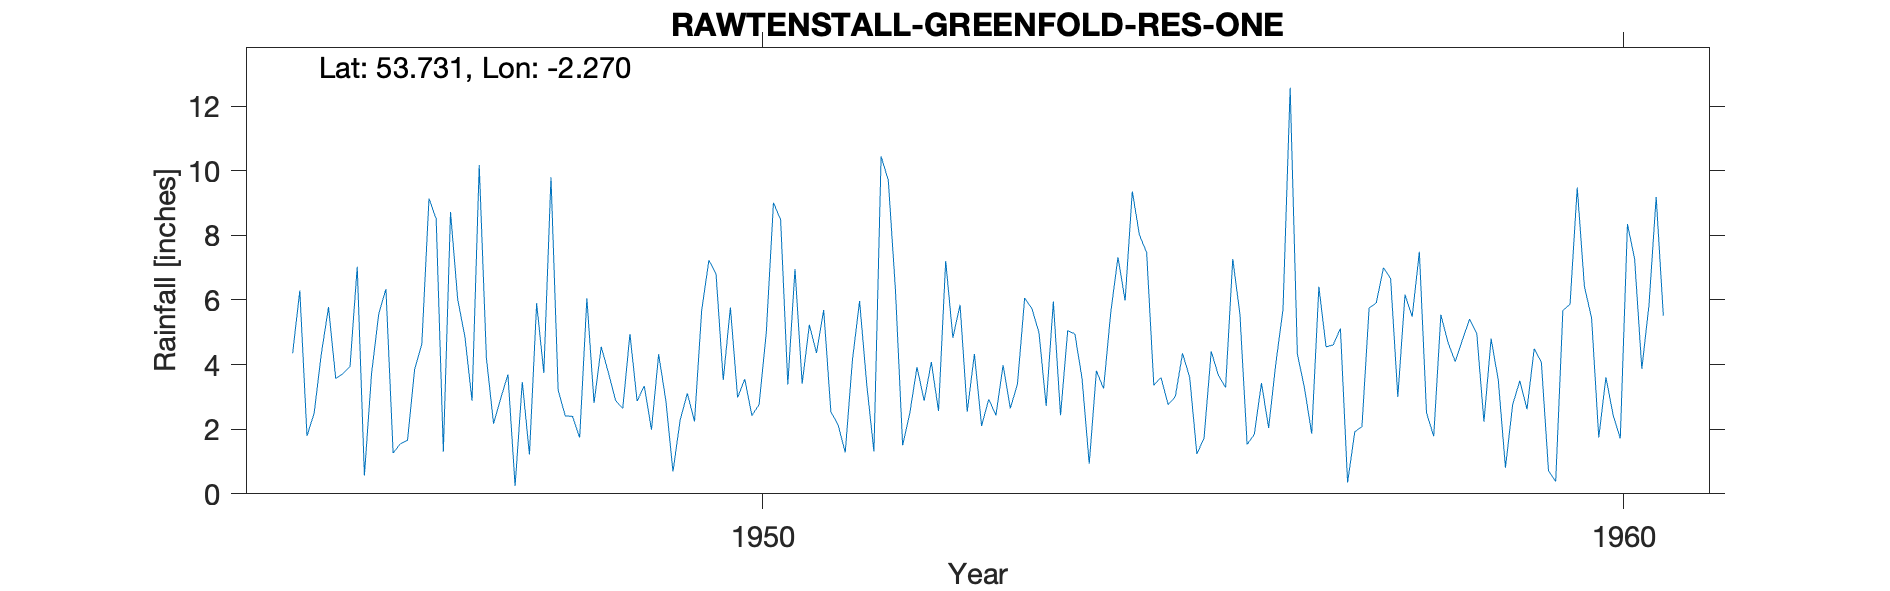

The table this chart was drawn from, first rows:
RAWTENSTALL (GREENFOLD RES. NO.1) +A, , , , , , , , , , , , , , , , , , , , 
Grid ref, SD823261, Long, -2.27, Lat, 53.73, Elevation, 1000, ft, , , , , , , , , , , , 
Station no, 2923/5, , , , , , , , , , , , , , , , , , , 
, 1941, 1942, 1943, 1944, 1945, 1946, 1947, 1948, 1949, 1950, 1951, 1952, 1953, 1954, 1955, 1956, 1957, 1958, 1959, 1960
January, , , , , 4.35, 5.57, 4.87, 9.8, 2.87, 3.52, 5.23, 6.3, 2.1, 5.05, 3.36, 5.56, 4.55, 5.48, 3.52, 6.42
February, , , , , 6.29, 6.34, 2.88, 3.2, 3.34, 5.77, 4.36, 1.5, 2.93, 4.95, 3.6, 1.53, 4.61, 7.49, 0.81, 5.44
March, , , , , 1.79, 1.26, 10.18, 2.41, 1.98, 2.98, 5.69, 2.5, 2.43, 3.57, 2.76, 1.84, 5.12, 2.51, 2.76, 1.74
April, , , , , 2.5, 1.55, 4.2, 2.4, 4.32, 3.55, 2.54, 3.92, 3.98, 0.93, 3.01, 3.43, 0.35, 1.78, 3.5, 3.61
May, , , , , 4.34, 1.65, 2.17, 1.74, 2.89, 2.42, 2.14, 2.88, 2.64, 3.81, 4.35, 2.04, 1.92, 5.54, 2.62, 2.44
June, , , , , 5.78, 3.86, 2.96, 6.05, 0.69, 2.77, 1.28, 4.08, 3.4, 3.26, 3.6, 4.03, 2.08, 4.68, 4.49, 1.71
July, , , , , 3.57, 4.63, 3.69, 2.81, 2.29, 4.98, 4.13, 2.56, 6.06, 5.61, 1.23, 5.7, 5.75, 4.09, 4.08, 8.35
August, , , , , 3.72, 9.14, 0.24, 4.55, 3.11, 9.01, 5.97, 7.21, 5.74, 7.32, 1.73, 12.57, 5.91, 4.76, 0.71, 7.26
September, , , , , 3.95, 8.51, 3.46, 3.75, 2.24, 8.48, 3.38, 4.83, 4.99, 5.98, 4.41, 4.33, 7, 5.41, 0.38, 3.87
October, , , , , 7.03, 1.3, 1.22, 2.89, 5.68, 3.38, 1.31, 5.85, 2.72, 9.36, 3.67, 3.27, 6.66, 4.97, 5.67, 5.84
November, , , , , 0.57, 8.72, 5.9, 2.64, 7.23, 6.96, 10.44, 2.54, 5.95, 8.01, 3.29, 1.86, 3, 2.23, 5.87, 9.19
December, , , , , 3.73, 6.02, 3.74, 4.95, 6.8, 3.41, 9.71, 4.33, 2.43, 7.47, 7.27, 6.41, 6.17, 4.8, 9.48, 5.51
Total, , , , , 47.62, 58.55, 45.51, 47.19, 43.44, 57.23, 56.18, 48.5, 45.37, 65.32, 42.28, 52.57, 53.12, 53.74, 43.89, 61.38
CEDA 11994, , , , , , , , , , , , , , , , , , , , 
